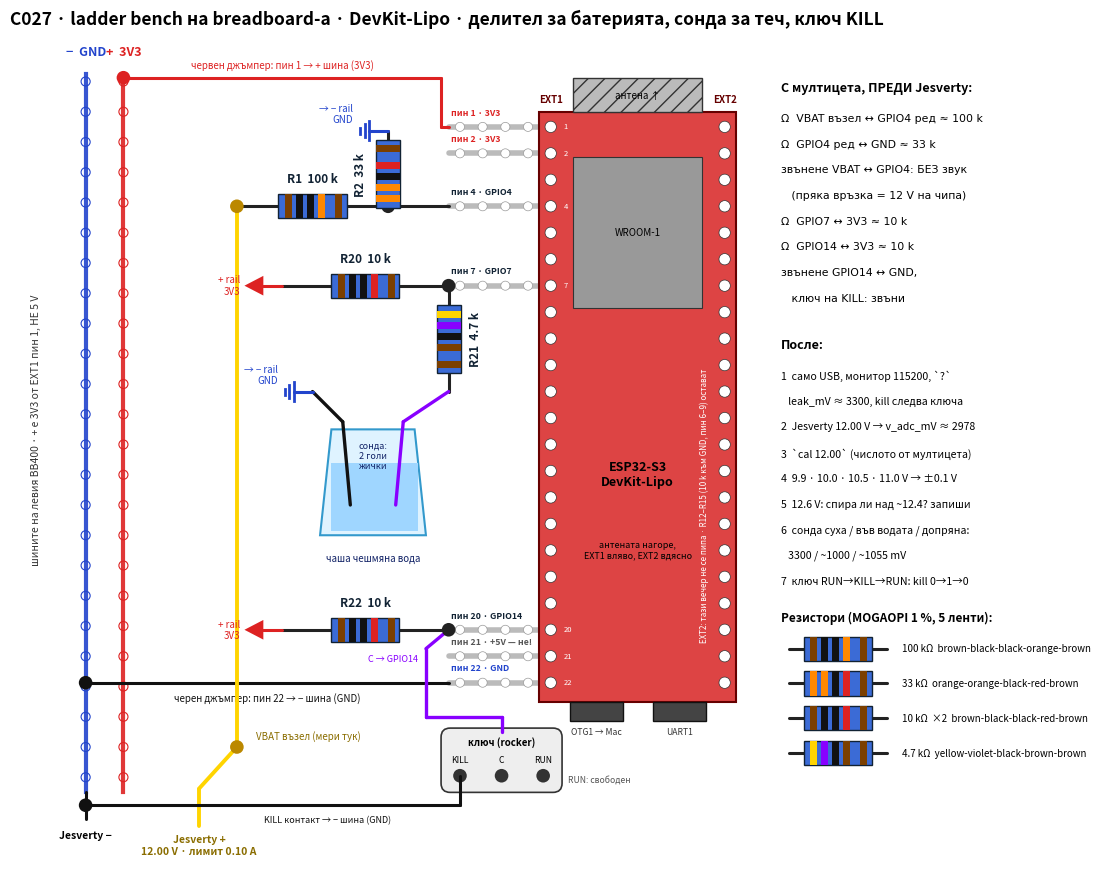

Reproduce this figure in Python.
import matplotlib
matplotlib.use("Agg")
import matplotlib.pyplot as plt
from matplotlib.patches import Rectangle, Circle, Polygon, FancyBboxPatch

fig, ax = plt.subplots(figsize=(15, 11), dpi=150)
ax.set_xlim(0, 136); ax.set_ylim(-8, 104); ax.set_aspect("equal"); ax.axis("off")

COL = {"brown": "#7b3f00", "black": "#111", "red": "#d22", "orange": "#f80", "yellow": "#ffd400",
       "green": "#2a2", "blue": "#24c", "violet": "#80f", "grey": "#888", "white": "#fff", "gold": "#c9a227"}
CODES = {"100k": ["brown", "black", "black", "orange", "brown"],
         "33k":  ["orange", "orange", "black", "red", "brown"],
         "10k":  ["brown", "black", "black", "red", "brown"],
         "4k7":  ["yellow", "violet", "black", "brown", "brown"]}

def wire(p, q, c="#222", lw=2.2, z=3):
    ax.plot([p[0], q[0]], [p[1], q[1]], color=c, lw=lw, solid_capstyle="round", zorder=z)

def dot(p, c="#222"):
    ax.add_patch(Circle(p, 0.9, fc=c, ec="none", zorder=5))

def resistor(p, q, value, label=None, lw=2.2):
    """resistor body in the middle of the p→q wire, 5 colour bands"""
    import math
    (x1, y1), (x2, y2) = p, q
    L = math.hypot(x2 - x1, y2 - y1); ux, uy = (x2 - x1)/L, (y2 - y1)/L
    bl = 9.0; bw = 3.2
    mx, my = (x1 + x2)/2, (y1 + y2)/2
    wire((x1, y1), (mx - ux*bl/2, my - uy*bl/2), lw=lw)
    wire((mx + ux*bl/2, my + uy*bl/2), (x2, y2), lw=lw)
    ang = math.degrees(math.atan2(uy, ux))
    body = Rectangle((mx - bl/2, my - bw/2), bl, bw, fc="#3b6bd6", ec="#123", lw=1, zorder=6)
    import matplotlib.transforms as T
    tr = T.Affine2D().rotate_deg_around(mx, my, ang) + ax.transData
    body.set_transform(tr); ax.add_patch(body)
    for i, cname in enumerate(CODES[value]):
        off = -bl/2 + 1.3 + i*1.45 + (0.8 if i == 4 else 0)
        band = Rectangle((mx + off - 0.45, my - bw/2), 0.9, bw, fc=COL[cname], ec="none", zorder=7)
        band.set_transform(tr); ax.add_patch(band)
    if label:
        lx, ly = mx - uy*3.6, my + ux*3.6
        ax.text(lx, ly, label, ha="center", va="center", fontsize=8.5, weight="bold", color="#123", zorder=8,
                rotation=(ang if abs(ang) < 1 else 90))

def tap(p, kind):
    x, y = p
    if kind == "gnd":
        wire((x, y), (x - 2.5, y), c="#24c");
        for i, w in enumerate((2.6, 1.7, 0.8)):
            ax.plot([x - 2.5 - 0.6*i, x - 2.5 - 0.6*i], [y - w/2, y + w/2], color="#24c", lw=2)
        ax.text(x - 4.6, y + 2.2, "→ − rail\nGND", ha="right", va="center", fontsize=7, color="#24c")
    else:
        wire((x, y), (x - 2.5, y), c="#d22")
        ax.add_patch(Polygon([[x - 2.5, y - 1.3], [x - 2.5, y + 1.3], [x - 5.0, y]], closed=True, fc="#d22", ec="none"))
        ax.text(x - 5.6, y, "+ rail\n3V3", ha="right", va="center", fontsize=7, color="#d22")

# ---------- rails (left breadboard edge)
for x, c, lab in [(10, "#24c", "−  GND"), (15, "#d22", "+  3V3")]:
    ax.plot([x, x], [2, 97], color=c, lw=3, alpha=0.9)
    for yy in range(4, 97, 4): ax.add_patch(Circle((x, yy), 0.6, fc="white", ec=c, lw=0.8))
    ax.text(x, 99.5, lab, ha="center", fontsize=9, weight="bold", color=c)
ax.text(3.5, 50, "шините на левия BB400 · + е 3V3 от EXT1 пин 1, НЕ 5 V", ha="center", va="center", fontsize=7.5, color="#333", rotation=90)

# ---------- DevKit
DX, DY, DW, DH = 70, 14, 26, 78
ax.add_patch(Rectangle((DX, DY), DW, DH, fc="#d44", ec="#600", lw=1.5, zorder=2))
ax.add_patch(Rectangle((DX + 4.5, DY + 52), 17, 20, fc="#999", ec="#333", lw=0.8, zorder=3))
ax.text(DX + 13, DY + 62, "WROOM-1", ha="center", va="center", fontsize=7, zorder=4)
ax.add_patch(Rectangle((DX + 4.5, DY + DH), 17, 4.5, fc="#bbb", ec="#333", hatch="//", zorder=3))
ax.text(DX + 13, DY + DH + 2.2, "антена ↑", ha="center", va="center", fontsize=7, zorder=4)
for xx, lab in ((DX + 4, "OTG1 → Mac"), (DX + 15, "UART1")):
    ax.add_patch(Rectangle((xx, DY - 2.6), 7, 2.6, fc="#444", ec="#111", zorder=3))
    ax.text(xx + 3.5, DY - 4.4, lab, ha="center", fontsize=6.2, color="#333")
ax.text(DX + 13, DY + 30, "ESP32-S3\nDevKit-Lipo", ha="center", va="center", fontsize=9, weight="bold", zorder=4)
ax.text(DX + 13, DY + 20, "антената нагоре,\nEXT1 вляво, EXT2 вдясно", ha="center", va="center", fontsize=6.5, zorder=4)

def ypin(k): return DY + DH - 2 - (k - 1) * 3.5
used = {1: "3V3", 2: "3V3", 4: "GPIO4  VBAT", 7: "GPIO7  LEAK", 20: "GPIO14  KILL", 21: "+5V (не!)", 22: "GND"}
for k in range(1, 23):
    y = ypin(k)
    for xx, side in ((DX + 1.5, "L"), (DX + DW - 1.5, "R")):
        ax.add_patch(Circle((xx, y), 0.75, fc="white", ec="#333", lw=0.5, zorder=4))
    ax.text(DX - 0.8 + 0.0, y, str(k), ha="right", va="center", fontsize=5.2, color="#eee", zorder=4) if False else None
    if k in used:
        ax.text(DX + 3.2, y, f"{k}", ha="left", va="center", fontsize=5.5, color="white", zorder=4)
# EXT names
ax.text(DX + 1.5, DY + DH + 1.2, "EXT1", ha="center", fontsize=7, weight="bold", color="#600")
ax.text(DX + DW - 1.5, DY + DH + 1.2, "EXT2", ha="center", fontsize=7, weight="bold", color="#600")
ax.text(DX + DW - 4.2, DY + 26, "EXT2: тази вечер не се пипа · R12–R15 (10 k към GND, пин 6–9) остават", ha="center", va="center", fontsize=5.8, color="white", rotation=90, zorder=4)

# breadboard row stubs for the used EXT1 pins (the 5 connected holes of the row)
STUB = 58
for k, name in used.items():
    y = ypin(k)
    ax.plot([STUB, DX + 1.5], [y, y], color="#bbb", lw=4, zorder=1, solid_capstyle="round")
    for i in range(4): ax.add_patch(Circle((STUB + 1.5 + i*3.0, y), 0.6, fc="white", ec="#999", lw=0.5, zorder=2))
    short = {1: "пин 1 · 3V3", 2: "пин 2 · 3V3", 4: "пин 4 · GPIO4", 7: "пин 7 · GPIO7", 20: "пин 20 · GPIO14", 21: "пин 21 · +5V — не!", 22: "пин 22 · GND"}[k]
    ax.text(STUB + 0.3, y + 1.9, short, ha="left", va="center", fontsize=6.3, weight="bold",
            color=("#d22" if "3V3" in name else "#24c" if name == "GND" else "#555" if "5V" in name else "#123"))

# ---------- jumpers to the rails
y1 = ypin(1)
wire((STUB, y1), (STUB - 1, y1), c="#d22"); wire((STUB - 1, y1), (STUB - 1, 96.5), c="#d22"); wire((STUB - 1, 96.5), (15, 96.5), c="#d22"); dot((15, 96.5), "#d22")
ax.text(36, 97.8, "червен джъмпер: пин 1 → + шина (3V3)", ha="center", fontsize=7, color="#d22")
y22 = ypin(22)
wire((STUB, y22), (10, y22), c="#111"); dot((10, y22), "#111")
ax.text(34, y22 - 2.4, "черен джъмпер: пин 22 → − шина (GND)", ha="center", fontsize=7, color="#111")
# Jesverty minus
wire((10, 2), (10, -1.5), c="#111");
ax.text(10, -3.0, "Jesverty −", ha="center", va="top", fontsize=7.5, weight="bold")

# ---------- VBAT divider
y4 = ypin(4)
VB = (30, 8)
wire((25, -2.5), (25, 2.5), c="#ffd400", lw=2.8); wire((25, 2.5), VB, c="#ffd400", lw=2.8); dot(VB, "#b80")
ax.text(25, -3.6, "Jesverty +\n12.00 V · лимит 0.10 A", ha="center", va="top", fontsize=7.5, weight="bold", color="#8a6d00")
ax.text(32.5, 9.4, "VBAT възел (мери тук)", ha="left", va="center", fontsize=7, color="#8a6d00")
wire(VB, (30, y4), c="#ffd400", lw=2.8)
dot((30, y4), "#b80")
resistor((30, y4), (50, y4), "100k", "R1  100 k")
dot((50, y4), "#222"); wire((50, y4), (STUB, y4))
resistor((50, y4), (50, 88), "33k", "R2  33 k"); tap((50, 89.5), "gnd") if False else None
wire((50, 88), (50, 89.5)); tap((50, 89.5), "gnd")

# ---------- LEAK
y7 = ypin(7)
resistor((36, y7), (STUB, y7), "10k", "R20  10 k"); tap((36, y7), "3v3")
dot((STUB, y7), "#222")
resistor((STUB, y7), (STUB, 55), "4k7", "R21  4.7 k")
wire((STUB, 55), (52, 51), c="#80f", lw=2.4)
# cup
ax.add_patch(Polygon([[41, 36], [55, 36], [53.5, 50], [42.5, 50]], closed=True, fc="#dff3ff", ec="#39c", lw=1.5, zorder=2))
ax.add_patch(Rectangle((42.5, 36.5), 11.5, 9, fc="#9fd6ff", ec="none", zorder=2))
ax.text(48, 32.5, "чаша чешмяна вода", ha="center", fontsize=7, color="#126")
wire((52, 51), (51, 40), c="#80f", lw=2.4); wire((44, 51), (45, 40), c="#111", lw=2.4)
ax.text(48, 46.5, "сонда:\n2 голи\nжички", ha="center", va="center", fontsize=6.5, color="#126", zorder=3)
wire((44, 51), (40, 55), c="#111", lw=2.4); tap((40, 55), "gnd")

# ---------- KILL
y20 = ypin(20)
resistor((36, y20), (STUB, y20), "10k", "R22  10 k"); tap((36, y20), "3v3")
dot((STUB, y20), "#222")
wire((STUB, y20), (55, 21), c="#80f", lw=2.4); wire((55, 21), (55, 12), c="#80f", lw=2.4); wire((55, 12), (65, 12), c="#80f", lw=2.4); wire((65, 12), (65, 10), c="#80f", lw=2.4)
# rocker
ax.add_patch(FancyBboxPatch((57, 2), 16, 8.5, boxstyle="round,pad=0,rounding_size=1.2", fc="#eee", ec="#333", lw=1.2, zorder=2))
ax.text(65, 8.2, "ключ (rocker)", ha="center", fontsize=7, weight="bold", zorder=3)
for xx, lab in ((59.5, "KILL"), (65, "C"), (70.5, "RUN")):
    ax.add_patch(Circle((xx, 4.2), 0.9, fc="#333", ec="none", zorder=3)); ax.text(xx, 5.9, lab, ha="center", fontsize=6.2, zorder=3)
wire((59.5, 4.2), (59.5, 0.3), c="#111"); wire((59.5, 0.3), (10, 0.3), c="#111"); dot((10, 0.3), "#111")
ax.text(42, -1.0, "KILL контакт → − шина (GND)", ha="center", va="top", fontsize=6.5, color="#111")
ax.text(73.8, 3.6, "RUN: свободен", ha="left", va="center", fontsize=6.2, color="#555")
ax.text(54.0, 19.6, "C → GPIO14", ha="right", va="center", fontsize=6.5, color="#80f")

# ---------- checks box
bx, by = 102, 96
ax.text(bx, by, "С мултицета, ПРЕДИ Jesverty:", fontsize=9, weight="bold", va="top")
checks = ["Ω  VBAT възел ↔ GPIO4 ред ≈ 100 k",
          "Ω  GPIO4 ред ↔ GND ≈ 33 k",
          "звънене VBAT ↔ GPIO4: БЕЗ звук",
          "   (пряка връзка = 12 V на чипа)",
          "Ω  GPIO7 ↔ 3V3 ≈ 10 k",
          "Ω  GPIO14 ↔ 3V3 ≈ 10 k",
          "звънене GPIO14 ↔ GND,",
          "   ключ на KILL: звъни"]
for i, t in enumerate(checks):
    ax.text(bx, by - 4.2 - i*3.4, t, fontsize=7.8, va="top", family="DejaVu Sans")
ax.text(bx, by - 34, "После:", fontsize=9, weight="bold", va="top")
steps = ["1  само USB, монитор 115200, `?`",
         "   leak_mV ≈ 3300, kill следва ключа",
         "2  Jesverty 12.00 V → v_adc_mV ≈ 2978",
         "3  `cal 12.00` (числото от мултицета)",
         "4  9.9 · 10.0 · 10.5 · 11.0 V → ±0.1 V",
         "5  12.6 V: спира ли над ~12.4? запиши",
         "6  сонда суха / във водата / допряна:",
         "   3300 / ~1000 / ~1055 mV",
         "7  ключ RUN→KILL→RUN: kill 0→1→0"]
for i, t in enumerate(steps):
    ax.text(bx, by - 38.2 - i*3.4, t, fontsize=7.6, va="top")

# ---------- colour code legend
lx, ly = 102, 26
ax.text(lx, ly, "Резистори (MOGAOPI 1 %, 5 ленти):", fontsize=8.5, weight="bold", va="top")
for i, (v, lab) in enumerate([("100k", "100 kΩ"), ("33k", "33 kΩ"), ("10k", "10 kΩ  ×2"), ("4k7", "4.7 kΩ")]):
    yy = ly - 5 - i*4.6
    resistor((lx + 1, yy), (lx + 14, yy), v)
    ax.text(lx + 16, yy, lab + "  " + "-".join(CODES[v]), fontsize=7, va="center")

ax.text(0, 103, "C027 · ladder bench на breadboard-а · DevKit-Lipo · делител за батерията, сонда за теч, ключ KILL", fontsize=12.5, weight="bold", va="bottom")
fig.savefig("AR-Mini_breadboard_2b_ladder-step.png", bbox_inches="tight", facecolor="white")
print("ok")
